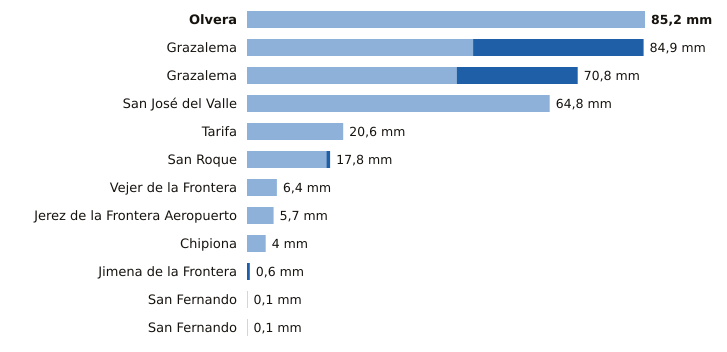

Values plotted in this chart, from the file beside it:
estacion, provincia, indicativo, mm_6_dias_anteriores, mm_hoy, mm_7_dias, horas_de_hoy
Olvera, Cádiz, 5919X, 85.2, 0.0, 85.2, 15
Grazalema, Cádiz, 5911A, 48.4, 36.5, 84.9, 16
Grazalema, Cádiz, 5911X, 44.9, 25.9, 70.8, 16
San José del Valle, Cádiz, 5950X, 64.8, 0.0, 64.8, 14
Tarifa, Cádiz, 6001, 20.6, 0.0, 20.6, 16
San Roque, Cádiz, 6056X, 17.0, 0.8, 17.8, 15
Vejer de la Frontera, Cádiz, 5995B, 6.4, 0.0, 6.4, 16
Jerez de la Frontera Aeropuerto, Cádiz, 5960, 5.7, 0.0, 5.7, 16
Chipiona, Cádiz, 5906X, 4.0, 0.0, 4.0, 15
Jimena de la Frontera, Cádiz, 6042I, 0.0, 0.6, 0.6, 15
San Fernando, Cádiz, 5972X, 0.1, 0.0, 0.1, 16
San Fernando, Cádiz, 5972Y, 0.1, 0.0, 0.1, 16
